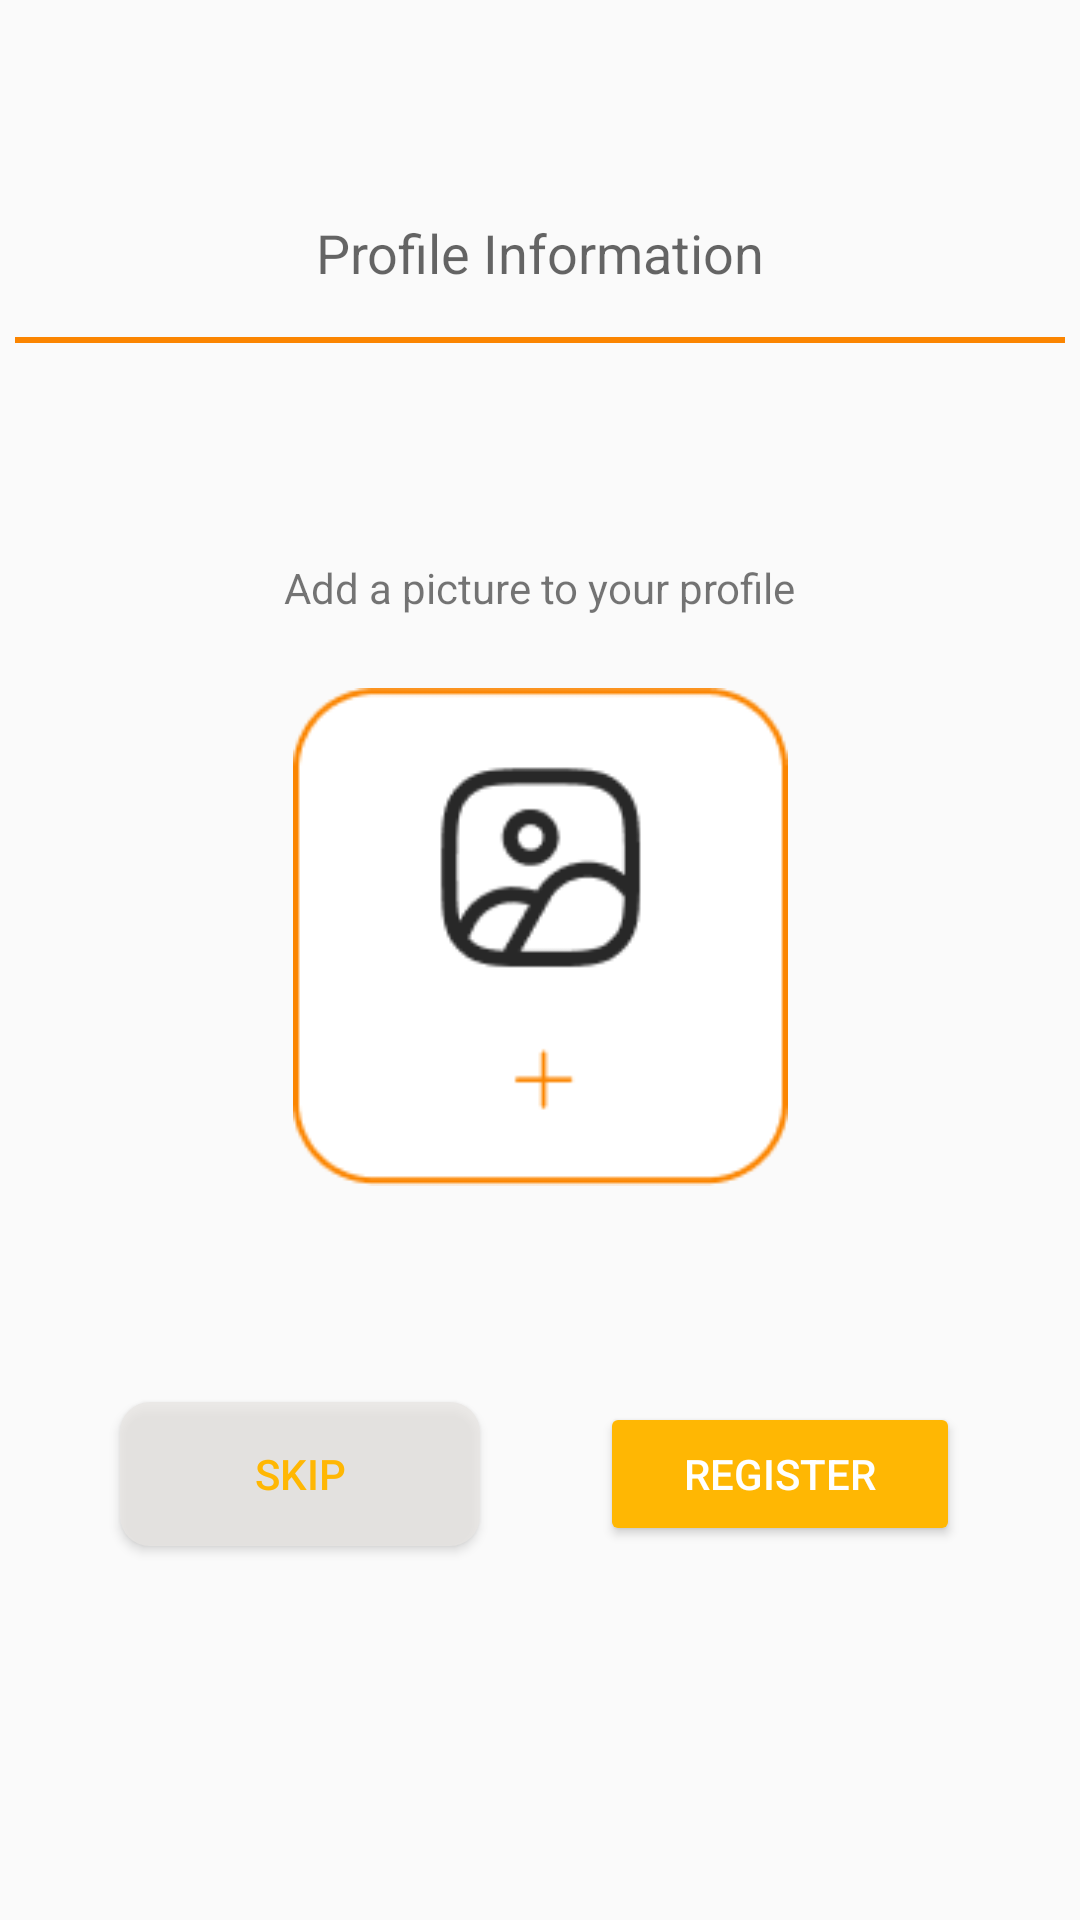

Produce the Android XML layout that renders to this screen, including the resource entries it uses.
<!-- AndroidManifest.xml: application theme AppTheme.NoActionBar -->
<!-- res/layout/fragment_add_pic.xml -->
<?xml version="1.0" encoding="utf-8"?>
<androidx.constraintlayout.widget.ConstraintLayout xmlns:android="http://schemas.android.com/apk/res/android"
    xmlns:app="http://schemas.android.com/apk/res-auto"
    xmlns:tools="http://schemas.android.com/tools"
    android:id="@+id/AddPicture"
    android:layout_width="match_parent"
    android:layout_height="match_parent"
    tools:context=".Fragments.FragmentAddPic">

    <TextView
        android:id="@+id/textView"
        android:layout_width="wrap_content"
        android:layout_height="wrap_content"
        android:layout_marginTop="72dp"
        android:text="Profile Information"
        android:textAppearance="@style/TextAppearance.AppCompat.Medium"
        app:layout_constraintEnd_toEndOf="parent"
        app:layout_constraintStart_toStartOf="parent"
        app:layout_constraintTop_toTopOf="parent" />

    <View
        android:id="@+id/view"
        android:layout_width="350dp"
        android:layout_height="2dp"
        android:layout_marginTop="16dp"
        android:background="#FB8500"
        app:layout_constraintEnd_toEndOf="parent"
        app:layout_constraintStart_toStartOf="parent"
        app:layout_constraintTop_toBottomOf="@+id/textView" />

    <Button
        android:id="@+id/login"
        android:layout_width="120dp"
        android:layout_height="wrap_content"
        android:layout_marginTop="72dp"
        android:background="@drawable/borderradius"
        android:text="Skip"
        android:textColor="#FFB703"
        app:layout_constraintEnd_toStartOf="@+id/register"
        app:layout_constraintHorizontal_bias="0.5"
        app:layout_constraintStart_toStartOf="parent"
        app:layout_constraintTop_toBottomOf="@+id/addPic" />

    <ImageView
        android:id="@+id/addPic"
        android:layout_width="169dp"
        android:layout_height="166dp"
        android:layout_marginTop="24dp"
        app:layout_constraintEnd_toEndOf="parent"
        app:layout_constraintStart_toStartOf="parent"
        app:layout_constraintTop_toBottomOf="@+id/textView2"
        app:srcCompat="@drawable/profilepic" />

    <TextView
        android:id="@+id/textView2"
        android:layout_width="wrap_content"
        android:layout_height="wrap_content"
        android:layout_marginTop="72dp"
        android:text="Add a picture to your profile"
        app:layout_constraintEnd_toEndOf="parent"
        app:layout_constraintStart_toStartOf="parent"
        app:layout_constraintTop_toBottomOf="@+id/view" />

    <Button
        android:id="@+id/register"
        android:layout_width="120dp"
        android:layout_height="wrap_content"
        android:layout_marginTop="72dp"
        android:backgroundTint="#FFB703"
        android:text="register"
        android:textColor="#FFFFFF"
        app:layout_constraintEnd_toEndOf="parent"
        app:layout_constraintHorizontal_bias="0.5"
        app:layout_constraintStart_toEndOf="@+id/login"
        app:layout_constraintTop_toBottomOf="@+id/addPic" />

</androidx.constraintlayout.widget.ConstraintLayout>
<!-- resources referenced by this layout -->
<resources>
  <!-- drawable borderradius (drawable) -->
  <?xml version="1.0" encoding="utf-8"?>
  <shape xmlns:android="http://schemas.android.com/apk/res/android">
      <solid android:color="#BFE8E6E3"/>
      <corners android:bottomRightRadius="10dp"
          android:bottomLeftRadius="10dp"
          android:topLeftRadius="10dp"
          android:topRightRadius="10dp"/>
  </shape>
  <!-- drawable profilepic: png bitmap (drawable, 3866 bytes) -->
  <style name="AppTheme.NoActionBar" parent="Theme.AppCompat.Light.DarkActionBar">
          <item name="windowActionBar">false</item>
          <item name="windowNoTitle">true</item>
          <item name="android:windowFullscreen">true</item>
          <item name="cornerSize">50%</item>
      </style>
</resources>
